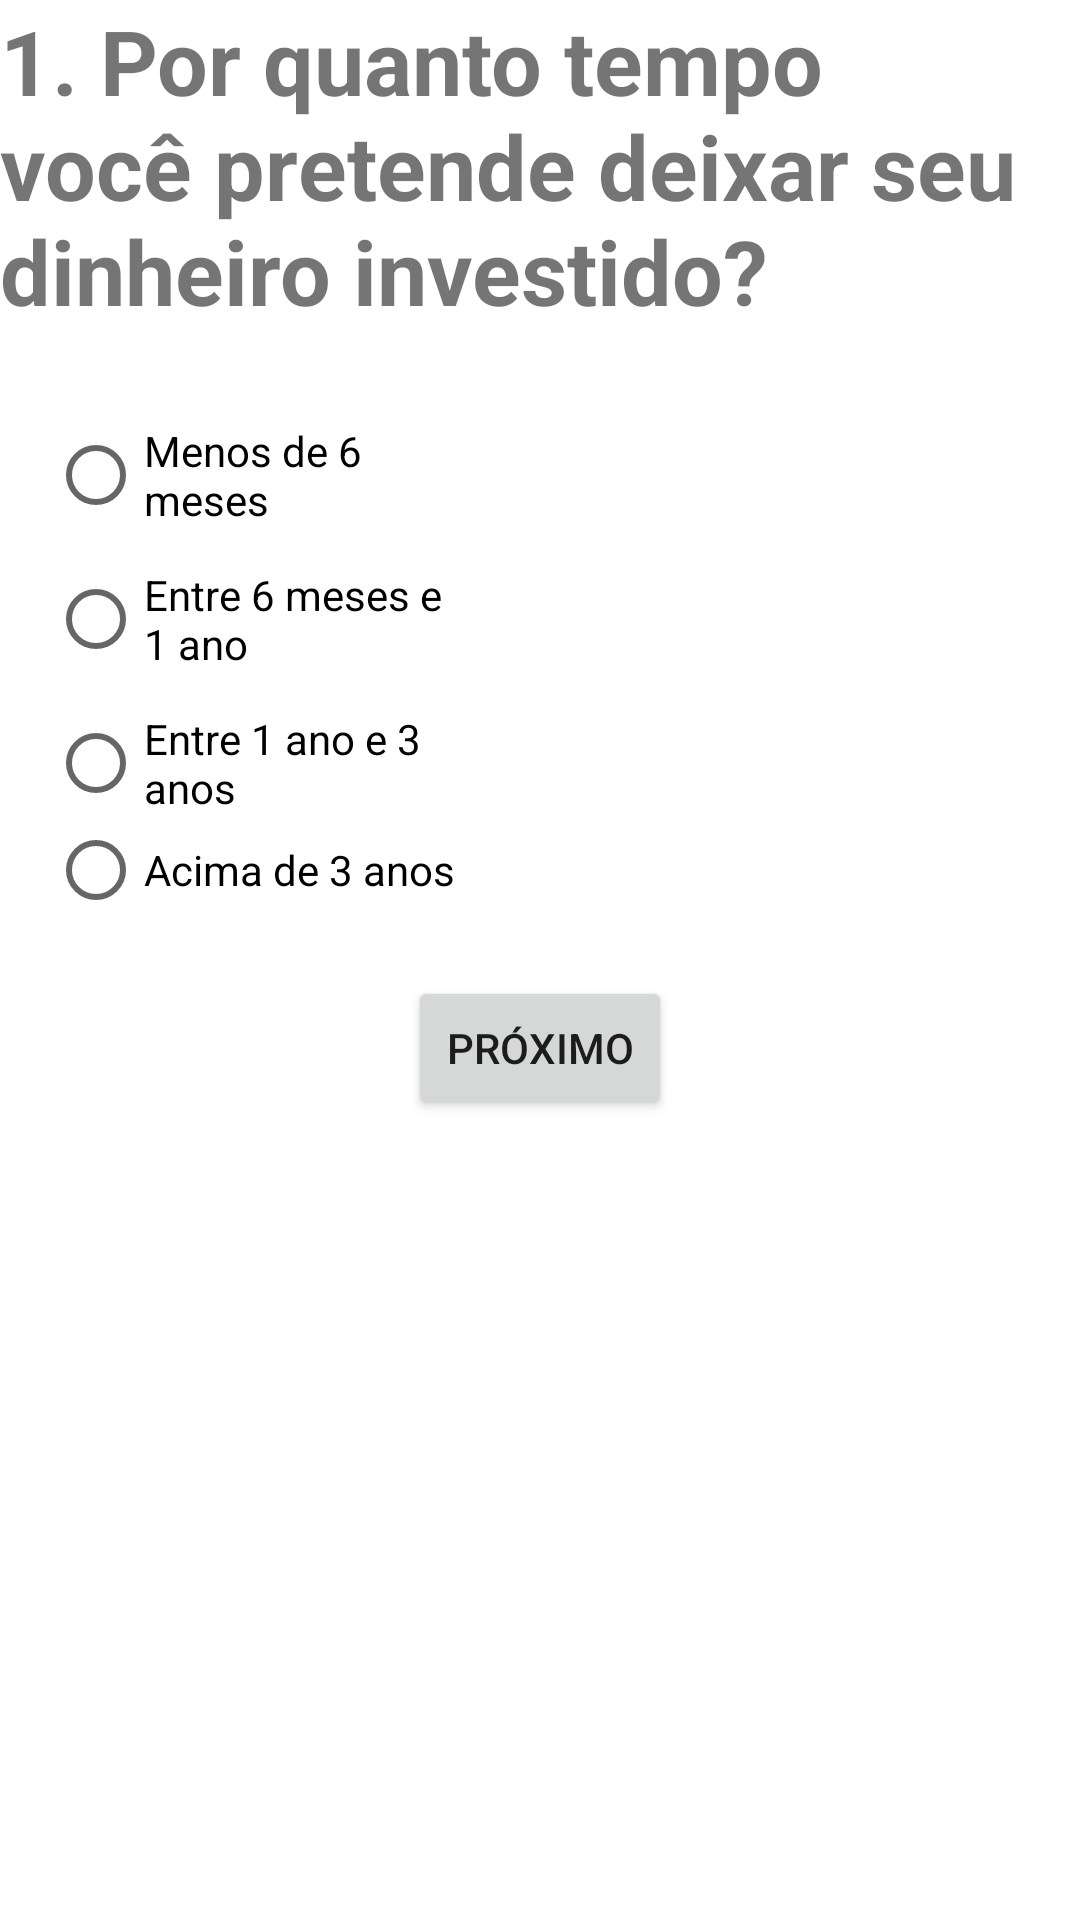

Write the Android layout XML for this screen, with the resource values it uses.
<!-- AndroidManifest.xml: application theme Theme.TP3FDAInvestidor -->
<!-- res/layout/fragment_pergunta1.xml -->
<?xml version="1.0" encoding="utf-8"?>
<androidx.constraintlayout.widget.ConstraintLayout xmlns:android="http://schemas.android.com/apk/res/android"
    xmlns:app="http://schemas.android.com/apk/res-auto"
    xmlns:tools="http://schemas.android.com/tools"
    android:id="@+id/frameLayout"
    android:layout_width="match_parent"
    android:layout_height="match_parent"
    tools:context=".fragment.Pergunta1Fragment">

    <TextView
        android:id="@+id/txtPergunta1"
        android:layout_width="wrap_content"
        android:layout_height="wrap_content"
        android:layout_marginStart="16dp"
        android:layout_marginEnd="16dp"
        android:text="1. Por quanto tempo você pretende deixar seu dinheiro investido?"
        android:textSize="30sp"
        android:textStyle="bold"
        app:layout_constraintEnd_toEndOf="parent"
        app:layout_constraintStart_toStartOf="parent"
        app:layout_constraintTop_toTopOf="parent" />

    <LinearLayout
        android:id="@+id/linearLayout"
        android:layout_width="0dp"
        android:layout_height="183dp"
        android:layout_marginTop="8dp"
        android:orientation="vertical"
        app:layout_constraintEnd_toEndOf="parent"
        app:layout_constraintHorizontal_bias="0.0"
        app:layout_constraintStart_toStartOf="parent"
        app:layout_constraintTop_toBottomOf="@+id/txtPergunta1">

        <RadioGroup
            android:layout_width="wrap_content"
            android:layout_height="wrap_content"
            android:layout_marginStart="16dp"
            android:layout_marginTop="16dp"
            android:layout_marginEnd="16dp">

            <RadioButton
                android:id="@+id/radioButtonP1R1"
                android:layout_width="match_parent"
                android:layout_height="wrap_content"
                android:text="Menos de 6 meses" />

            <RadioButton
                android:id="@+id/radioButtonP1R2"
                android:layout_width="match_parent"
                android:layout_height="wrap_content"
                android:text="Entre 6 meses e 1 ano" />

            <RadioButton
                android:id="@+id/radioButtonP1R3"
                android:layout_width="match_parent"
                android:layout_height="wrap_content"
                android:text="Entre 1 ano e 3 anos" />

            <RadioButton
                android:id="@+id/radioButtonP1R4"
                android:layout_width="wrap_content"
                android:layout_height="wrap_content"
                android:text="Acima de 3 anos" />
        </RadioGroup>
    </LinearLayout>

    <Button
        android:id="@+id/btnProximo"
        android:layout_width="wrap_content"
        android:layout_height="wrap_content"
        android:layout_marginTop="24dp"
        android:text="PRÓXIMO"
        app:layout_constraintEnd_toEndOf="parent"
        app:layout_constraintStart_toStartOf="parent"
        app:layout_constraintTop_toBottomOf="@+id/linearLayout" />
</androidx.constraintlayout.widget.ConstraintLayout>
<!-- resources referenced by this layout -->
<resources>
  <style name="Theme.TP3FDAInvestidor" parent="Theme.MaterialComponents.DayNight.DarkActionBar">
          
          <item name="colorPrimary">@color/purple_500</item>
          <item name="colorPrimaryVariant">@color/purple_700</item>
          <item name="colorOnPrimary">@color/white</item>
          
          <item name="colorSecondary">@color/teal_200</item>
          <item name="colorSecondaryVariant">@color/teal_700</item>
          <item name="colorOnSecondary">@color/black</item>
          
          <item name="android:statusBarColor" tools:targetApi="l">?attr/colorPrimaryVariant</item>
          
      </style>
  <!-- not gathered from this repository: default colours our renderer supplied (Android Studio template values) -->
  <color name="purple_500">#FF6200EE</color>
  <color name="purple_700">#FF3700B3</color>
  <color name="teal_200">#FF03DAC5</color>
  <color name="teal_700">#FF018786</color>
  <color name="black">#FF000000</color>
  <color name="white">#FFFFFFFF</color>
</resources>
